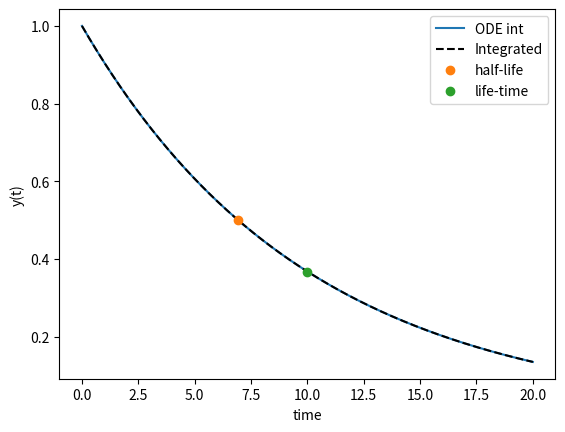

The script that saved this image:
#%%
import numpy as np
import matplotlib.pyplot as plt
from scipy.integrate import odeint

global k
k= 0.1

def model(y,t):
    dydt = -k*y
    return dydt

y0 = 1

t = np.linspace(0, 20, 1000)

y = odeint(model, y0, t)

plt.figure()
plt.plot(t,y, label="ODE int")
plt.plot(t,(y0*np.exp(-k*t)), 'k--', label="Integrated")
plt.plot(np.log(2)/k, 0.5*y0, 'o', label="half-life")
plt.plot(1/k, y0/np.exp(1), 'o', label="life-time")
plt.xlabel('time')
plt.ylabel('y(t)')
plt.legend()
plt.show()
# %%
